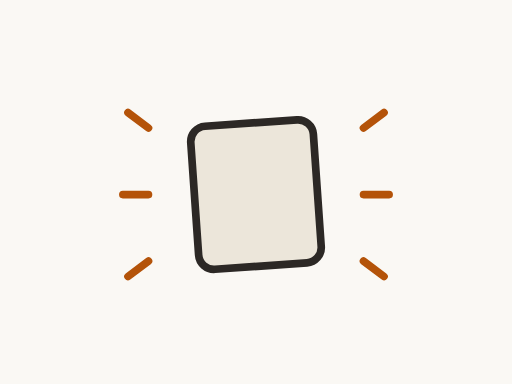
t = 0.00 s
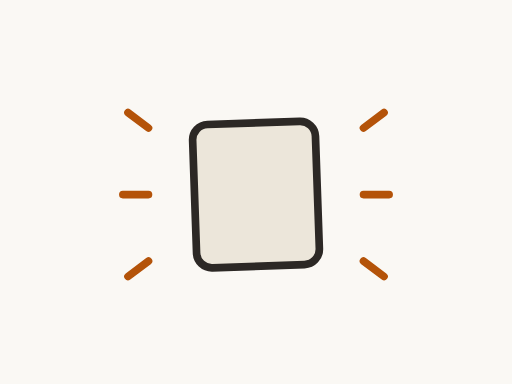
t = 0.04 s
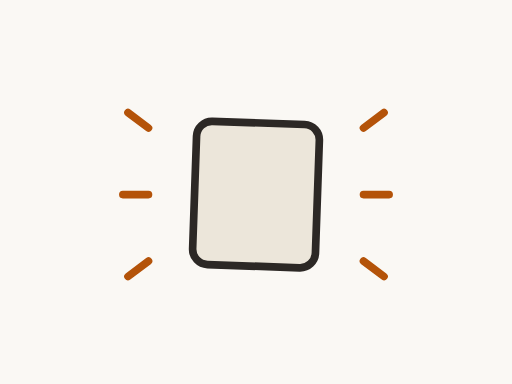
t = 0.13 s
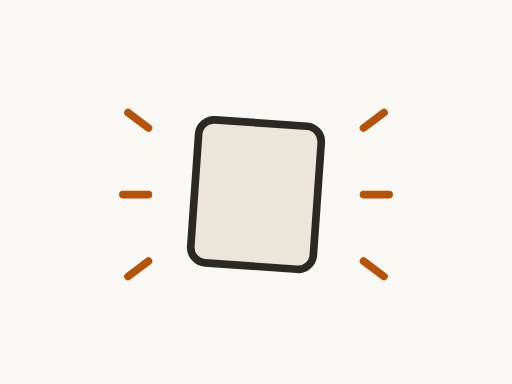
t = 0.18 s
t = 0.22 s: frame unchanged from t = 0.13 s, image omitted
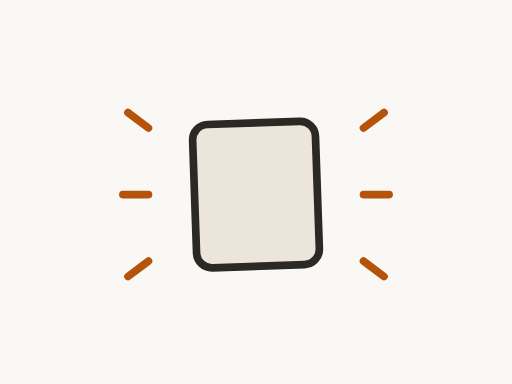
t = 0.31 s

The animated SVG that drew these frames (rendered in a browser with its animation timeline set to each time). Animation: 1 SMIL element (animateTransform=1); one cycle of 0.35 s, repeats indefinitely.

<svg xmlns="http://www.w3.org/2000/svg" viewBox="0 0 200 150"><rect width="200" height="150" fill="#faf8f4"/><g ><rect x="76" y="48" width="48" height="56" rx="6" fill="#ece6da" stroke="#2c2825" stroke-width="3" /><animateTransform attributeName="transform" type="rotate" values="-4 100 76;4 100 76;-4 100 76" dur="0.35s" repeatCount="indefinite"/></g><path d="M58 50 l-8 -6 M58 76 l-10 0 M58 102 l-8 6 M142 50 l8 -6 M142 76 l10 0 M142 102 l8 6" fill="none" stroke="#b45309" stroke-width="3" stroke-linecap="round" stroke-linejoin="round" /></svg>
